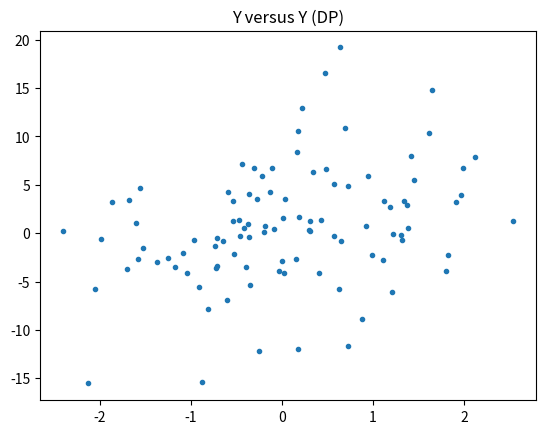
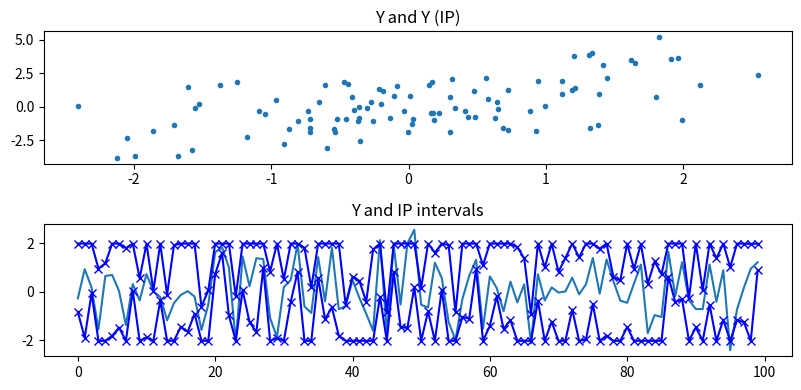

Generate these figures, in order, with matplotlib:
import sys
import numpy as np
import matplotlib.pyplot as plt


def dp(y, alpha=1):
    '''
    To perturb a continuous-valued numpy vector with additive Laplace noise, evaluated by DP,
    where the noise level is connected with the privacy leakage parameter alpha
    Input
        y: numpy vector
        alpha: a float value in (0, infty). smaller means more private, more noisy

    Output
        y_dp: numpy vector of the same shape as y
    '''
    # truncate y into the bounded range of [a, b], where T is determined by 2.5% quantile
    a, b = np.quantile(y, 0.025), np.quantile(y, 0.975)
    scale = max(0, (b - a) / alpha)
    y_dp = np.copy(y)
    y_dp[y < a] = a
    y_dp[y > b] = b
    y_dp += np.random.laplace(scale=scale, size=y.shape)
    return y_dp


def ip(y, num_thresh=1, leak=False):
    '''
    To perturb a continuous-valued numpy vector with interval noise, evaluated by IP,
    where the privacy leakage parameter is the average interval width

    Input
        y: numpy vector
        num_thresh: average interval width

    Output
        y_ip: numpy vector of the same shape as y
    '''
    # truncate y into the bounded range of [a, b], where T is determined by 2.5% quantile
    a, b = np.quantile(y, 0.025), np.quantile(y, 0.975)
    y_ip = np.zeros(y.shape, dtype=y.dtype)
    interval = np.zeros((*y.shape, 2))
    interval[..., 0], interval[..., 1] = a, b
    for _ in range(int(num_thresh)):
        t = np.random.uniform(low=a, high=b, size=y.shape)
        mask_1 = y < t
        mask_2 = y >= t
        interval[mask_1, 1] = np.minimum(t[mask_1], interval[mask_1, 1])
        interval[mask_2, 0] = np.maximum(t[mask_2], interval[mask_2, 0])
        y_ip[mask_1] += (2 * t[mask_1] - b) / num_thresh
        y_ip[mask_2] += (2 * t[mask_2] - a) / num_thresh
    if leak:
        y_ = y.reshape(-1, 1)
        interval_ = interval.reshape(1, -1, 2)
        leak_avg = np.logical_and(y_ >= interval_[..., 0], y_ < interval_[..., 1]).mean()
    else:
        leak_avg = None
    return y_ip, interval, leak_avg


def make_privacy(input, mode, param):
    if mode == 'dp':
        output = dp(input, param)
    elif mode == 'ip':
        output, _, _ = ip(input, param)
    else:
        raise ValueError('Not valid output')
    return output


if __name__ == '__main__':
    y = np.random.normal(size=100)

    plt.figure(1)
    plt.title('Y versus Y (DP)')
    y_dp = dp(y, alpha=1)
    plt.plot(y, y_dp, '.')
    plt.show()

    plt.figure(2, figsize=(8, 4))
    y_ip, interval, leak_avg = ip(y, num_thresh=1, leak=True)
    print('IP privacy leakage (or average interval width) is {}'.format(leak_avg))
    plt.subplot(2, 1, 1)
    plt.title('Y and Y (IP)')
    plt.plot(y, y_ip, '.')
    plt.subplot(2, 1, 2)
    plt.title('Y and IP intervals')
    plt.plot(y, '-')
    plt.plot(interval[:, 0], 'bx-')
    plt.plot(interval[:, 1], 'bx-')
    plt.tight_layout()
    plt.show()

    shape = (10, 3, 4, 4)
    y = np.random.normal(size=shape)
    print(y.shape)
    y_dp = dp(y, alpha=1)
    y_ip, interval, leak_avg = ip(y, num_thresh=1)
    print(y_dp.shape, y_ip.shape)
    print('IP privacy leakage (or average interval width) is {}'.format(leak_avg))
